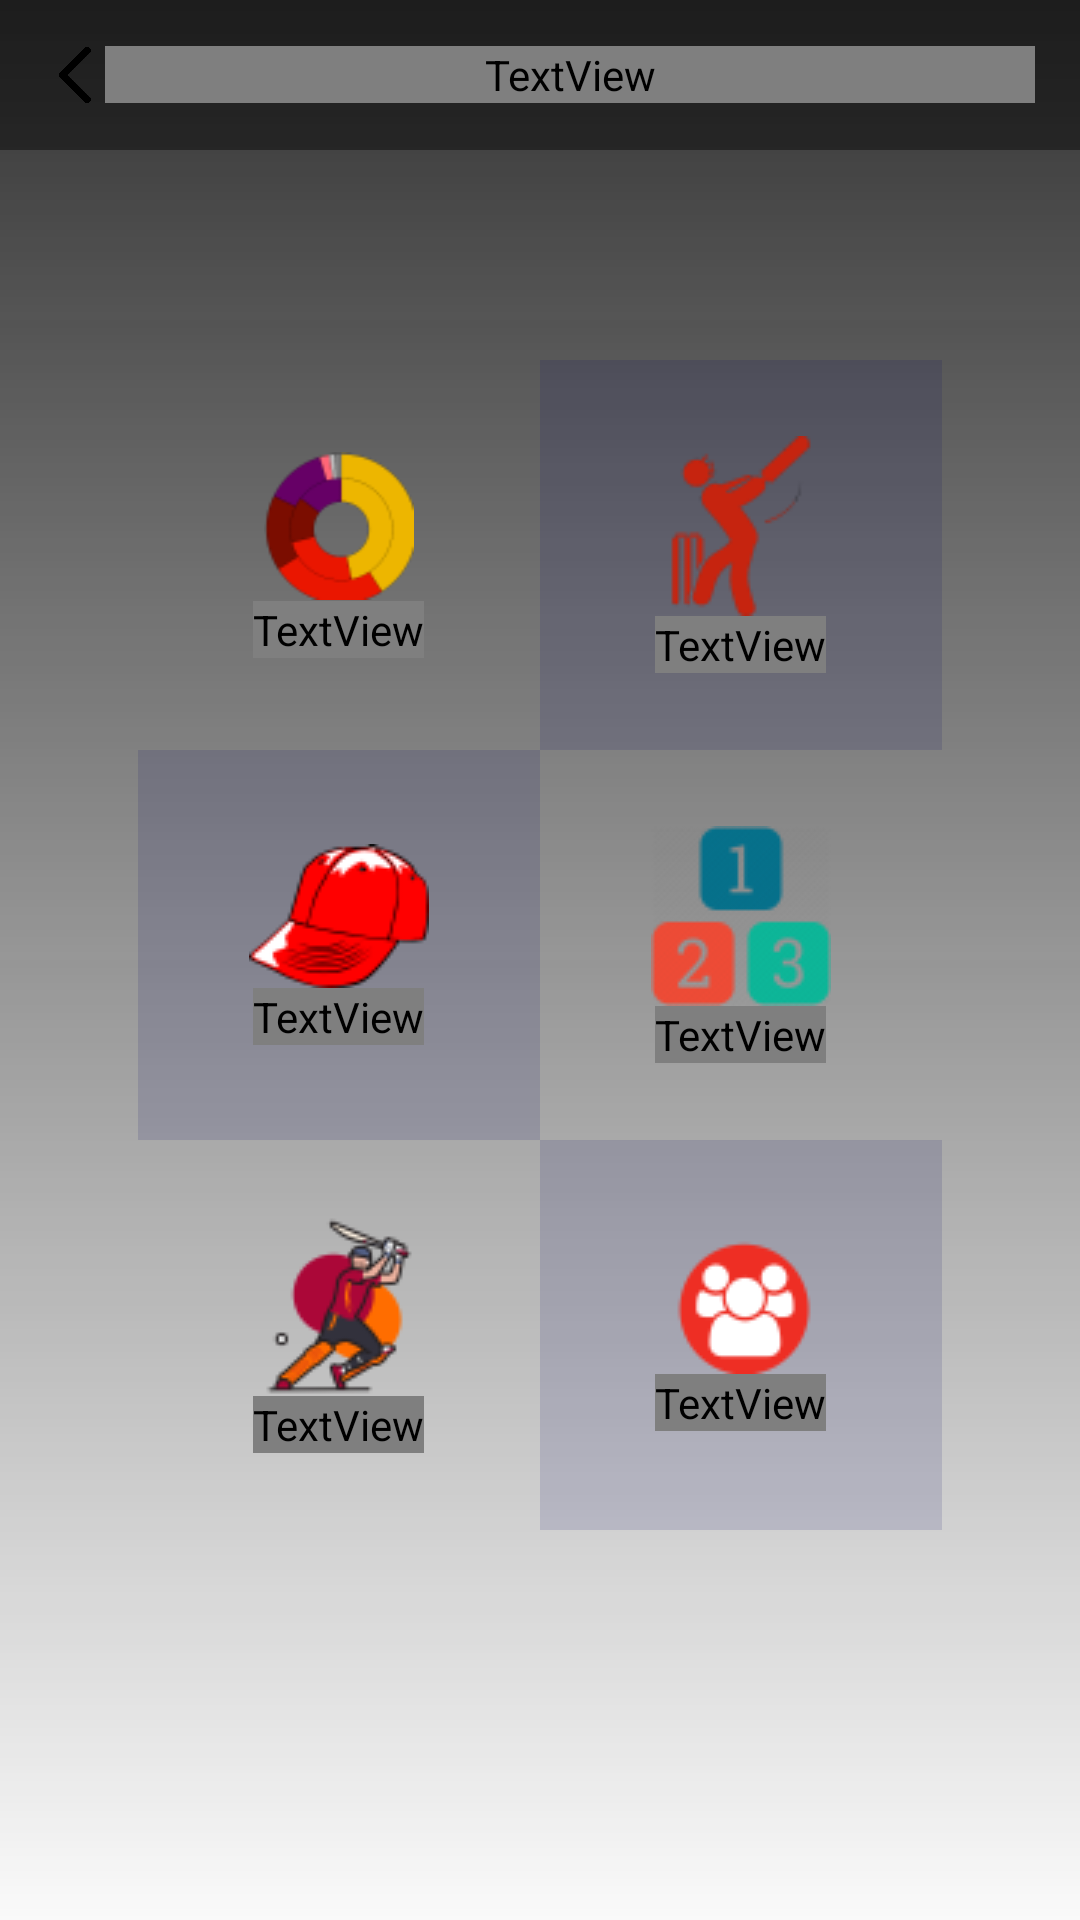

This screen was rendered from an Android layout file. Write that file and the resources it references.
<!-- AndroidManifest.xml: application theme AppTheme -->
<!-- res/layout/tabletennis.xml -->
<?xml version="1.0" encoding="utf-8"?>
<LinearLayout
    xmlns:android="http://schemas.android.com/apk/res/android"
    android:orientation="vertical"
    android:layout_width="match_parent"
    android:background="@drawable/bg_gradient9"
    android:gravity="top|center"
    android:layout_height="match_parent">
    <LinearLayout
        android:layout_width="match_parent"
        android:layout_height="wrap_content"
        android:gravity="center"
        android:padding="15dp"
        android:background="#70000000"
        android:orientation="horizontal">

        <ImageView
            android:id="@+id/backButton5"
            android:src="@drawable/left"
            android:layout_width="20dp"
            android:layout_height="20dp"/>

        <TextView
            android:layout_width="match_parent"
            android:textSize="20dp"
            android:textStyle="bold"
            android:gravity="center"
            android:typeface="serif"
            android:fontFamily="sans-serif-condensed"
             android:textColor="@color/common_text_color_night"
            android:layout_height="wrap_content"
            android:id="@+id/optionUsername"/>

    </LinearLayout>
    <LinearLayout
        android:layout_width="match_parent"
        android:layout_height="wrap_content"
        android:gravity="center">
        <LinearLayout
            android:layout_width="282dp"
            android:id="@+id/layout01"
            android:background="@null"
            android:orientation="vertical"
            android:gravity="center"
            android:layout_height="70dp">


        </LinearLayout>
    </LinearLayout>

    <LinearLayout
        android:layout_width="match_parent"
        android:layout_height="wrap_content"
        android:gravity="center"
        android:orientation="horizontal">
        <LinearLayout
            android:layout_width="134dp"
            android:id="@+id/layout1"
            android:gravity="center"
            android:orientation="vertical"
            android:background="@color/dark_black"
            android:layout_height="130dp">
            <ImageView
                android:layout_width="50dp"
                android:layout_height="50dp"
                android:src="@drawable/votes"/>
            <TextView
                android:layout_width="wrap_content"
                 android:textColor="@color/common_text_color_night"
                android:textSize="20dp"
                android:fontFamily="sans-serif-condensed"
                android:layout_height="wrap_content"
                android:layout_gravity="center"
                android:text="polls"/>

        </LinearLayout>

        <LinearLayout
            android:layout_width="134dp"
            android:id="@+id/layout2"
            android:gravity="center"
            android:background="#20000061"
            android:orientation="vertical"
            android:layout_height="130dp">

            <ImageView
                android:layout_width="wrap_content"
                android:layout_height="wrap_content"
                android:src="@drawable/score"/>
            <TextView
                android:layout_width="wrap_content"
                 android:textColor="@color/common_text_color_night"
                android:textSize="20dp"
                android:fontFamily="sans-serif-condensed"
                android:layout_height="wrap_content"
                android:layout_gravity="center"
                android:text="Score"/>
        </LinearLayout>



    </LinearLayout>
    <LinearLayout
        android:layout_width="match_parent"
        android:layout_height="wrap_content"
        android:gravity="center"
        android:orientation="horizontal">
        <LinearLayout
            android:layout_width="134dp"
            android:id="@+id/layout3"
            android:gravity="center"
            android:background="#20000061"
            android:orientation="vertical"
            android:layout_height="130dp">

            <ImageView
                android:layout_width="wrap_content"
                android:layout_height="wrap_content"
                android:src="@drawable/caps"/>
            <TextView
                android:layout_width="wrap_content"
                 android:textColor="@color/common_text_color_night"
                android:textSize="20dp"
                android:fontFamily="sans-serif-condensed"
                android:layout_height="wrap_content"
                android:layout_gravity="center"
                android:text="OP caps"/>
        </LinearLayout>
        <LinearLayout
            android:layout_width="134dp"
            android:id="@+id/layout4"
            android:gravity="center"
            android:background="@color/dark_black"
            android:orientation="vertical"
            android:layout_height="130dp">

            <ImageView
                android:layout_width="wrap_content"
                android:layout_height="wrap_content"
                android:src="@drawable/rank"/>
            <TextView
                android:layout_width="wrap_content"
                 android:textColor="@color/common_text_color_night"
                android:textSize="20dp"
                android:fontFamily="sans-serif-condensed"
                android:layout_height="wrap_content"
                android:layout_gravity="center"
                android:text="Pts Table"/>
        </LinearLayout>



    </LinearLayout>

    <LinearLayout
        android:layout_width="match_parent"
        android:layout_height="wrap_content"
        android:gravity="center"
        android:orientation="horizontal">
        <LinearLayout
            android:layout_width="134dp"
            android:id="@+id/layout5"
            android:background="@color/dark_black"
            android:orientation="vertical"
            android:gravity="center"
            android:layout_height="130dp">
            <ImageView
                android:layout_width="wrap_content"
                android:layout_height="wrap_content"
                android:src="@drawable/matches"/>
            <TextView
                android:layout_width="wrap_content"
                android:layout_gravity="center"
                 android:textColor="@color/common_text_color_night"
                android:textSize="20dp"
                android:fontFamily="sans-serif-condensed"
                android:layout_height="wrap_content"
                android:text="Matches"/>
        </LinearLayout>
        <LinearLayout
            android:layout_width="134dp"
            android:gravity="center"
            android:id="@+id/layout6"
            android:orientation="vertical"
            android:background="#20000061"
            android:layout_height="130dp">
            <ImageView
                android:layout_width="wrap_content"
                android:layout_height="wrap_content"
                android:src="@drawable/teams"/>
            <TextView
                android:layout_width="wrap_content"
                 android:textColor="@color/common_text_color_night"
                android:textSize="20dp"
                android:fontFamily="sans-serif-condensed"
                android:layout_gravity="center"
                android:layout_height="wrap_content"
                android:text="Teams"/></LinearLayout>
    </LinearLayout>


</LinearLayout>
<!-- resources referenced by this layout -->
<resources>
  <color name="common_text_color_night">#000000</color>
  <color name="dark_black">#000000</color>
  <!-- drawable bg_gradient9 (drawable) -->
  <?xml version="1.0" encoding="UTF-8"?>
  <shape xmlns:android="http://schemas.android.com/apk/res/android"
      android:shape="rectangle" >
  
      <gradient
          android:angle="90"
          android:endColor="#333333"
          android:startColor="@color/dark_black"
          android:type="linear" />
  </shape>
  <!-- drawable caps: png bitmap (drawable, 2853 bytes) -->
  <!-- drawable left: png bitmap (drawable, 7877 bytes) -->
  <!-- drawable matches: png bitmap (drawable, 4014 bytes) -->
  <!-- drawable rank: png bitmap (drawable, 4087 bytes) -->
  <!-- drawable score: png bitmap (drawable, 2229 bytes) -->
  <!-- drawable teams: png bitmap (drawable, 1892 bytes) -->
  <!-- drawable votes: png bitmap (drawable, 2927 bytes) -->
  <style name="AppTheme" parent="Theme.AppCompat.Light.DarkActionBar">
          
          <item name="colorPrimary">@color/colorPrimary</item>
          <item name="colorPrimaryDark">@color/colorPrimaryDark</item>
          <item name="colorAccent">@color/colorAccent</item>
          <item name="colorControlHighlight">#ffffff</item>
          <item name="colorButtonNormal">@android:color/holo_red_dark</item>
          <item name="colorControlNormal">#ffffff</item>
          <item name="android:colorBackgroundCacheHint">#2196F3</item>
          <item name="colorControlActivated">#ffffff</item>
          <item name="colorSwitchThumbNormal">#ffffff</item>
          <item name="windowNoTitle">true</item>
          <item name="windowActionBar">true</item>
      </style>
  <color name="colorPrimary">#000000</color>
  <color name="colorPrimaryDark">#000000</color>
  <color name="colorAccent">#FF4081</color>
</resources>
